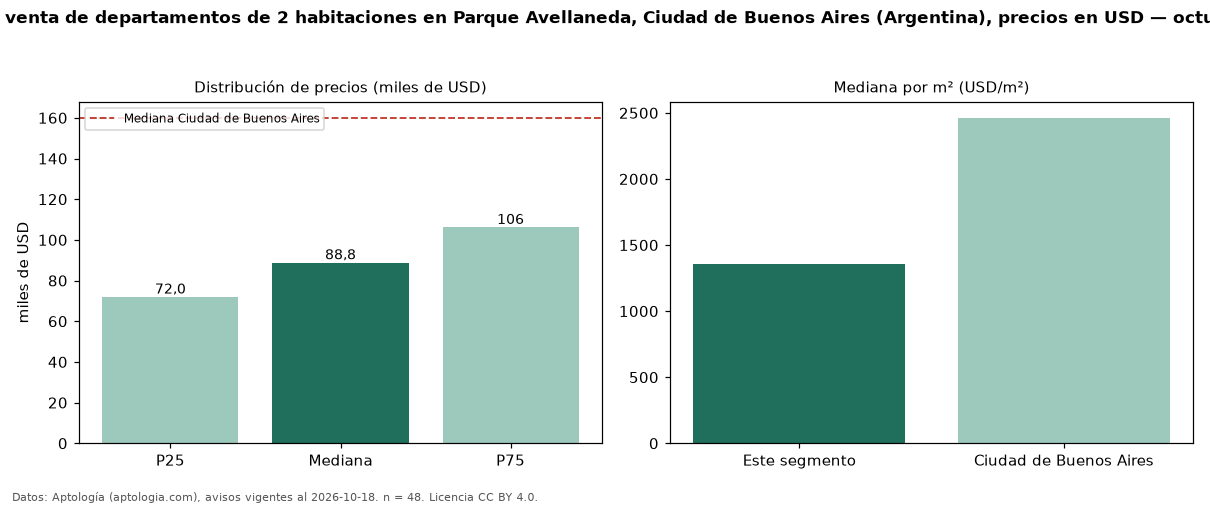

Data behind this chart, as committed beside it:
seccion, metrica, valor, moneda, n
precio, p25, 72000, USD, 48
precio, mediana, 88850, USD, 48
precio, p75, 106225, USD, 48
precio, minimo, 47000, USD, 48
precio, maximo, 220000, USD, 48
m2, mediana_precio_m2, 1359, USD, 47
m2, area_mediana_m2, 57.0, m2, 47
banos, mediana_banos, 1.0, , 
habitaciones, 2, 88850, USD, 48
ciudad, mediana_ciudad_referencia, 160000, USD, 
ciudad, mediana_m2_ciudad, 2462, USD, 
fuente, fecha_datos, 2026-10-18, , 
fuente, atribucion, https://www.aptologia.com/ar, , 
fuente, licencia, CC BY 4.0, , 
